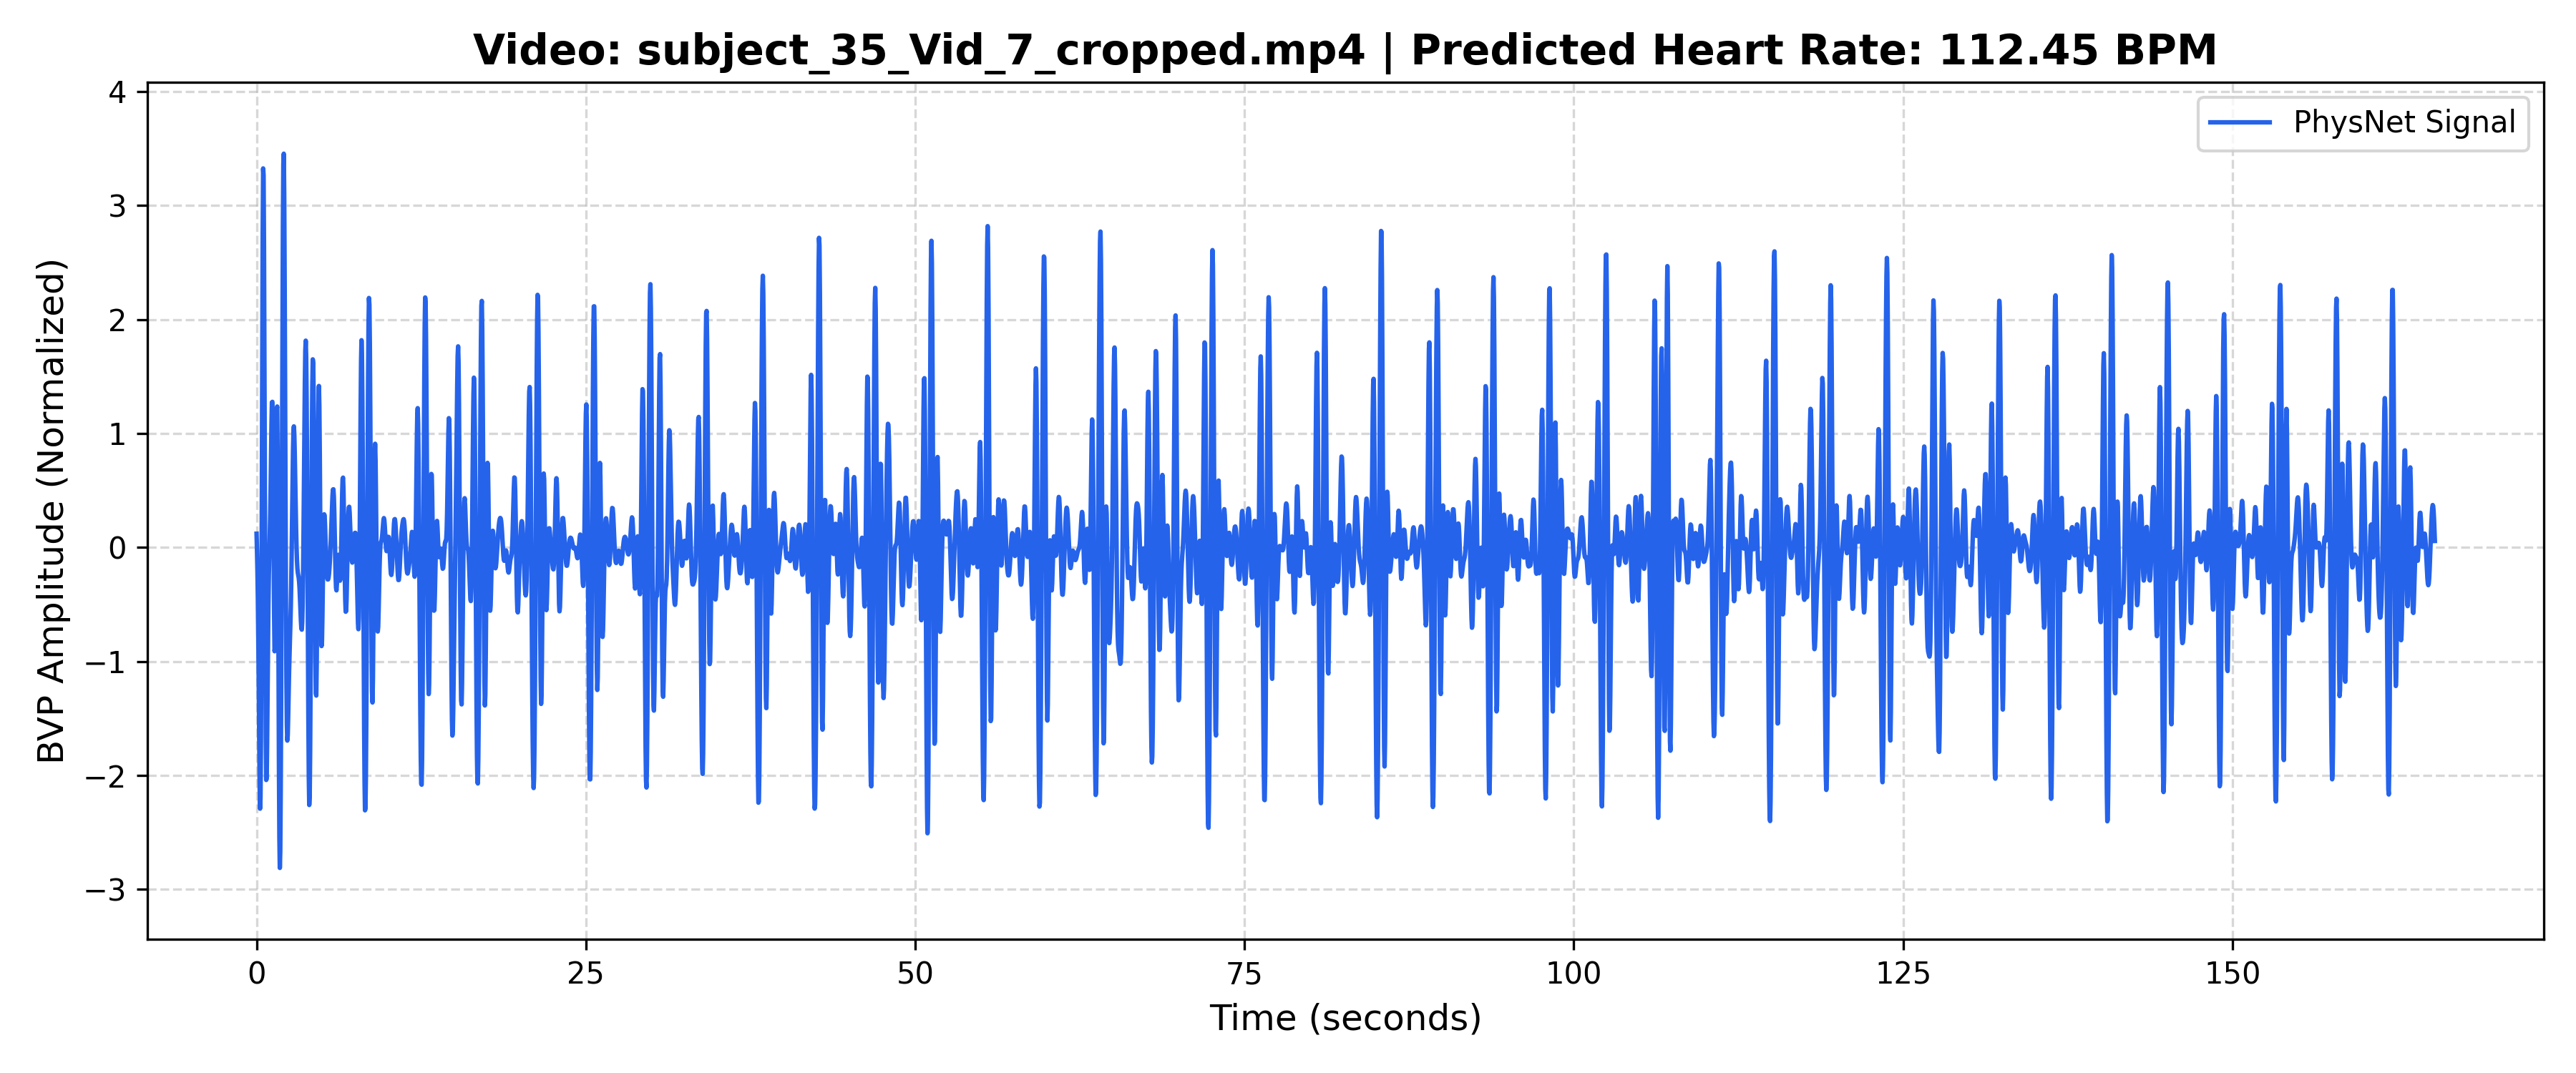

The table this chart was drawn from, first rows:
Time_Sec, Amplitude
0.000000, 0.1205
0.03333, -0.0263
0.06667, -0.2086
0.1, -0.4577
0.1333, -0.7941
0.1667, -1.213
0.2, -1.669
0.2333, -2.072
0.2667, -2.291
0.3, -2.193
0.3333, -1.684
0.3667, -0.7631
0.4, 0.4472
0.4333, 1.717
0.4667, 2.761
0.5, 3.324
0.5333, 3.264
0.5667, 2.6
0.6, 1.506
0.6333, 0.2569
0.6667, -0.8678
0.7, -1.663
0.7333, -2.04
0.7667, -2.028
0.8, -1.737
0.8333, -1.309
0.8667, -0.8701
0.9, -0.5043
0.9333, -0.2403
0.9667, -0.05782
1, 0.09378
1.033, 0.2703
1.067, 0.506
1.1, 0.7941
1.133, 1.08
1.167, 1.273
1.2, 1.277
1.233, 1.034
1.267, 0.5608
1.3, -0.0366
1.333, -0.5875
1.367, -0.9106
1.4, -0.8823
1.433, -0.4919
1.467, 0.1396
1.5, 0.7917
1.533, 1.218
1.567, 1.236
1.6, 0.7923
1.633, -0.01892
1.667, -0.9958
1.7, -1.903
1.733, -2.546
1.767, -2.811
1.8, -2.667
1.833, -2.148
1.867, -1.323
1.9, -0.2857
1.933, 0.8479
1.967, 1.937
... 4,902 more rows
